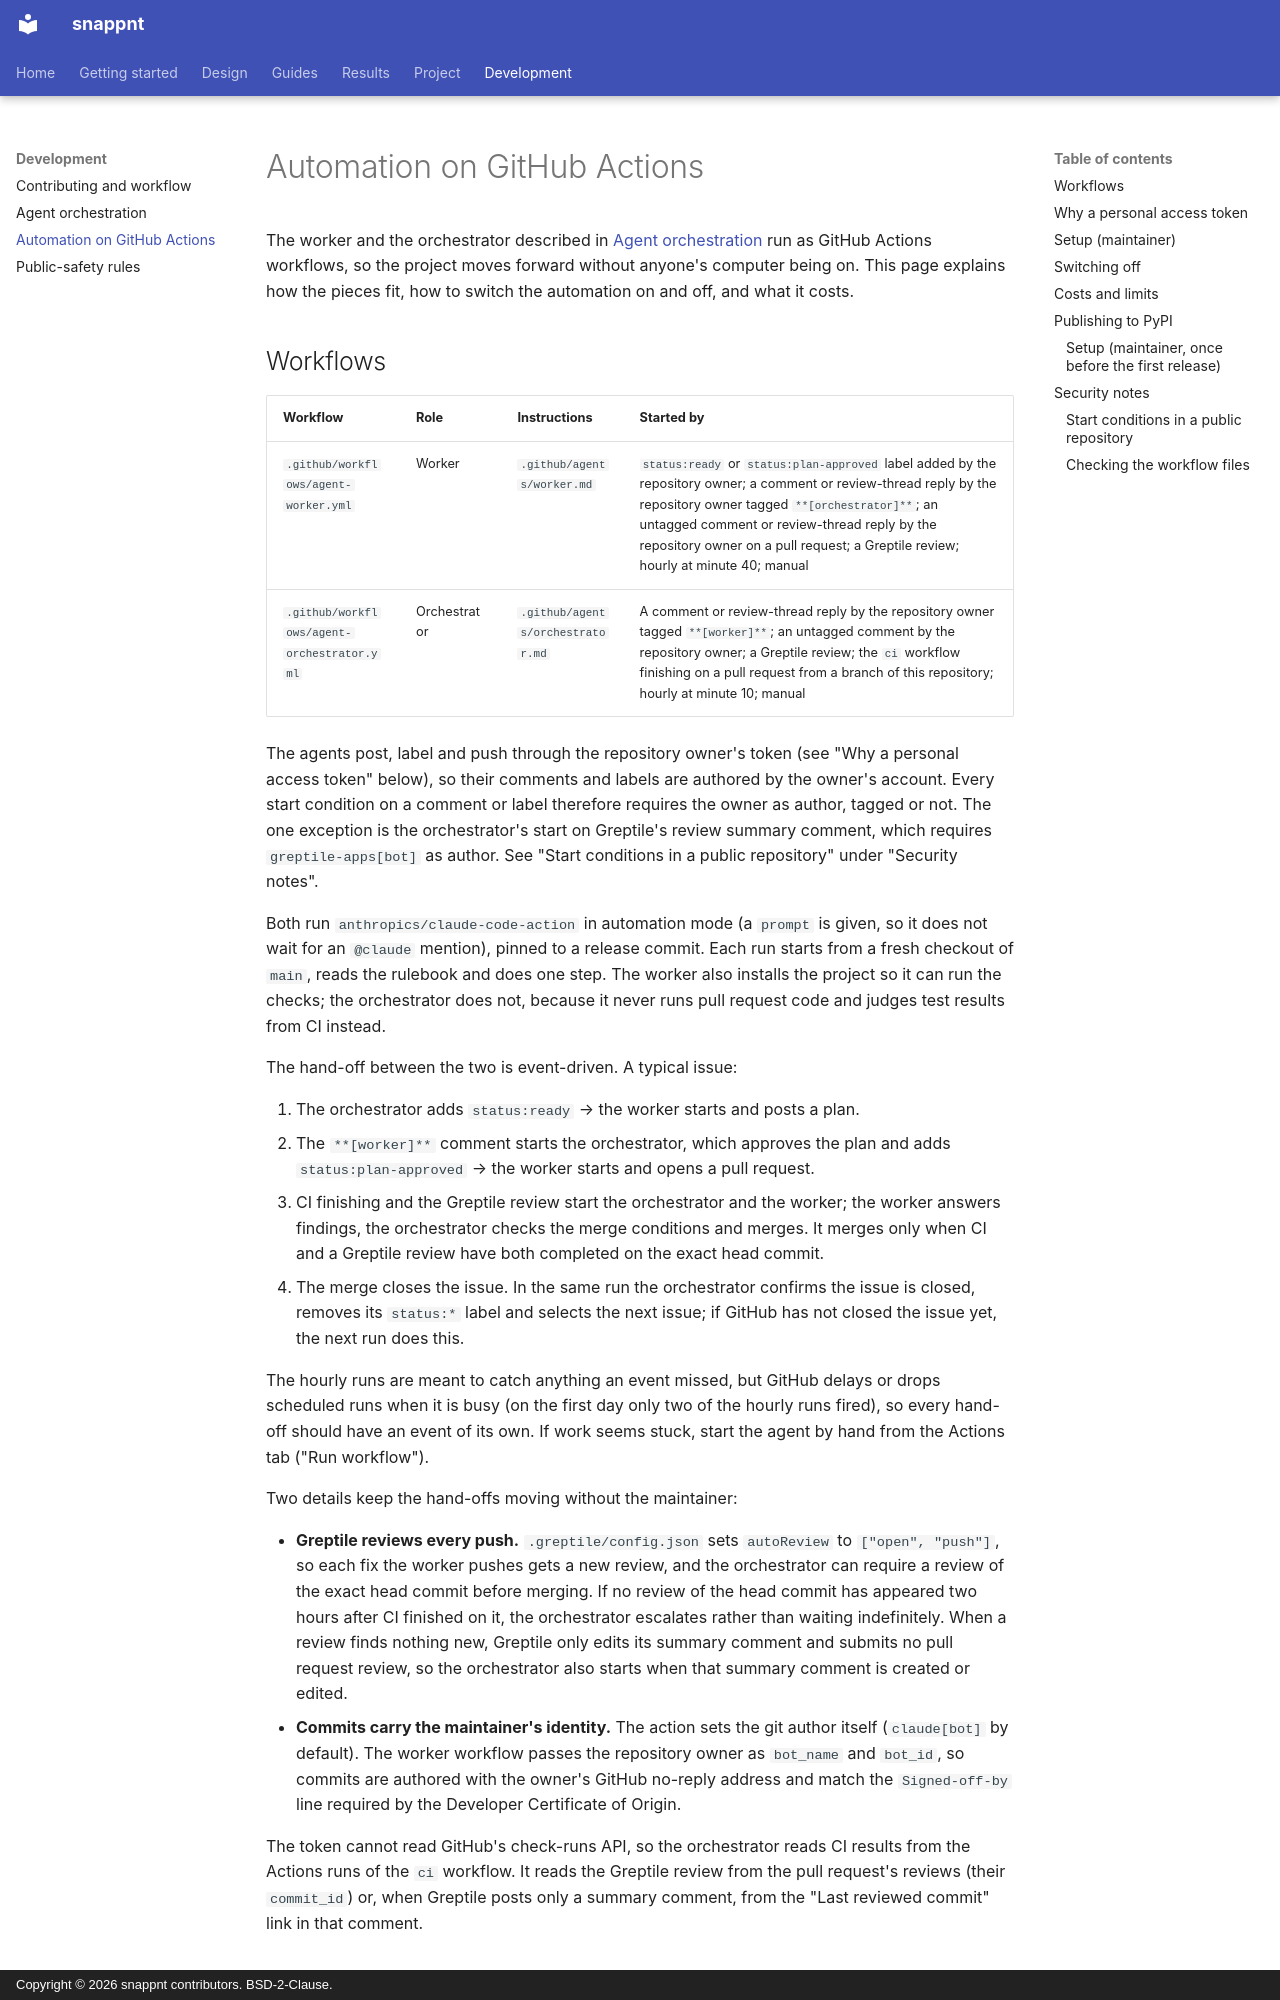

repository: h-shiono/snappnt · page: development/automation/index.html · generator: mkdocs · copyright: Copyright © 2026 snappnt contributors. BSD-2-Clause.

# Automation on GitHub Actions

The worker and the orchestrator described in [Agent orchestration](orchestration.md) run as
GitHub Actions workflows, so the project moves forward without anyone's computer being on.
This page explains how the pieces fit, how to switch the automation on and off, and what it
costs.

## Workflows

| Workflow | Role | Instructions | Started by |
|---|---|---|---|
| `.github/workflows/agent-worker.yml` | Worker | `.github/agents/worker.md` | `status:ready` or `status:plan-approved` label added by the repository owner; a comment or review-thread reply by the repository owner tagged `**[orchestrator]**`; an untagged comment or review-thread reply by the repository owner on a pull request; a Greptile review; hourly at minute 40; manual |
| `.github/workflows/agent-orchestrator.yml` | Orchestrator | `.github/agents/orchestrator.md` | A comment or review-thread reply by the repository owner tagged `**[worker]**`; an untagged comment by the repository owner; a Greptile review; the `ci` workflow finishing on a pull request from a branch of this repository; hourly at minute 10; manual |

The agents post, label and push through the repository owner's token (see "Why a personal
access token" below), so their comments and labels are authored by the owner's account. Every
start condition on a comment or label therefore requires the owner as author, tagged or not.
The one exception is the orchestrator's start on Greptile's review summary comment, which
requires `greptile-apps[bot]` as author. See "Start conditions in a public repository" under
"Security notes".

Both run `anthropics/claude-code-action` in automation mode (a `prompt` is given, so it does
not wait for an `@claude` mention), pinned to a release commit. Each run starts from a fresh
checkout of `main`, reads the rulebook and does one step. The worker also installs the project
so it can run the checks; the orchestrator does not, because it never runs pull request code
and judges test results from CI instead.

The hand-off between the two is event-driven. A typical issue:

1. The orchestrator adds `status:ready` → the worker starts and posts a plan.
2. The `**[worker]**` comment starts the orchestrator, which approves the plan and adds
   `status:plan-approved` → the worker starts and opens a pull request.
3. CI finishing and the Greptile review start the orchestrator and the worker; the worker
   answers findings, the orchestrator checks the merge conditions and merges. It merges only
   when CI and a Greptile review have both completed on the exact head commit.
4. The merge closes the issue. In the same run the orchestrator confirms the issue is closed,
   removes its `status:*` label and selects the next issue; if GitHub has not closed the issue
   yet, the next run does this.

The hourly runs are meant to catch anything an event missed, but GitHub delays or drops
scheduled runs when it is busy (on the first day only two of the hourly runs fired), so every
hand-off should have an event of its own. If work seems stuck, start the agent by hand from the
Actions tab ("Run workflow").

Two details keep the hand-offs moving without the maintainer:

- **Greptile reviews every push.** `.greptile/config.json` sets `autoReview` to
  `["open", "push"]`, so each fix the worker pushes gets a new review, and the orchestrator can
  require a review of the exact head commit before merging. If no review of the head commit
  has appeared two hours after CI finished on it, the orchestrator escalates rather than
  waiting indefinitely. When a review finds nothing new, Greptile only edits its summary
  comment and submits no pull request review, so the orchestrator also starts when that
  summary comment is created or edited.
- **Commits carry the maintainer's identity.** The action sets the git author itself
  (`claude[bot]` by default). The worker workflow passes the repository owner as `bot_name` and
  `bot_id`, so commits are authored with the owner's GitHub no-reply address and match the
  `Signed-off-by` line required by the Developer Certificate of Origin.

The token cannot read GitHub's check-runs API, so the orchestrator reads CI results from the
Actions runs of the `ci` workflow. It reads the Greptile review from the pull request's reviews
(their `commit_id`) or, when Greptile posts only a summary comment, from the "Last reviewed
commit" link in that comment.
